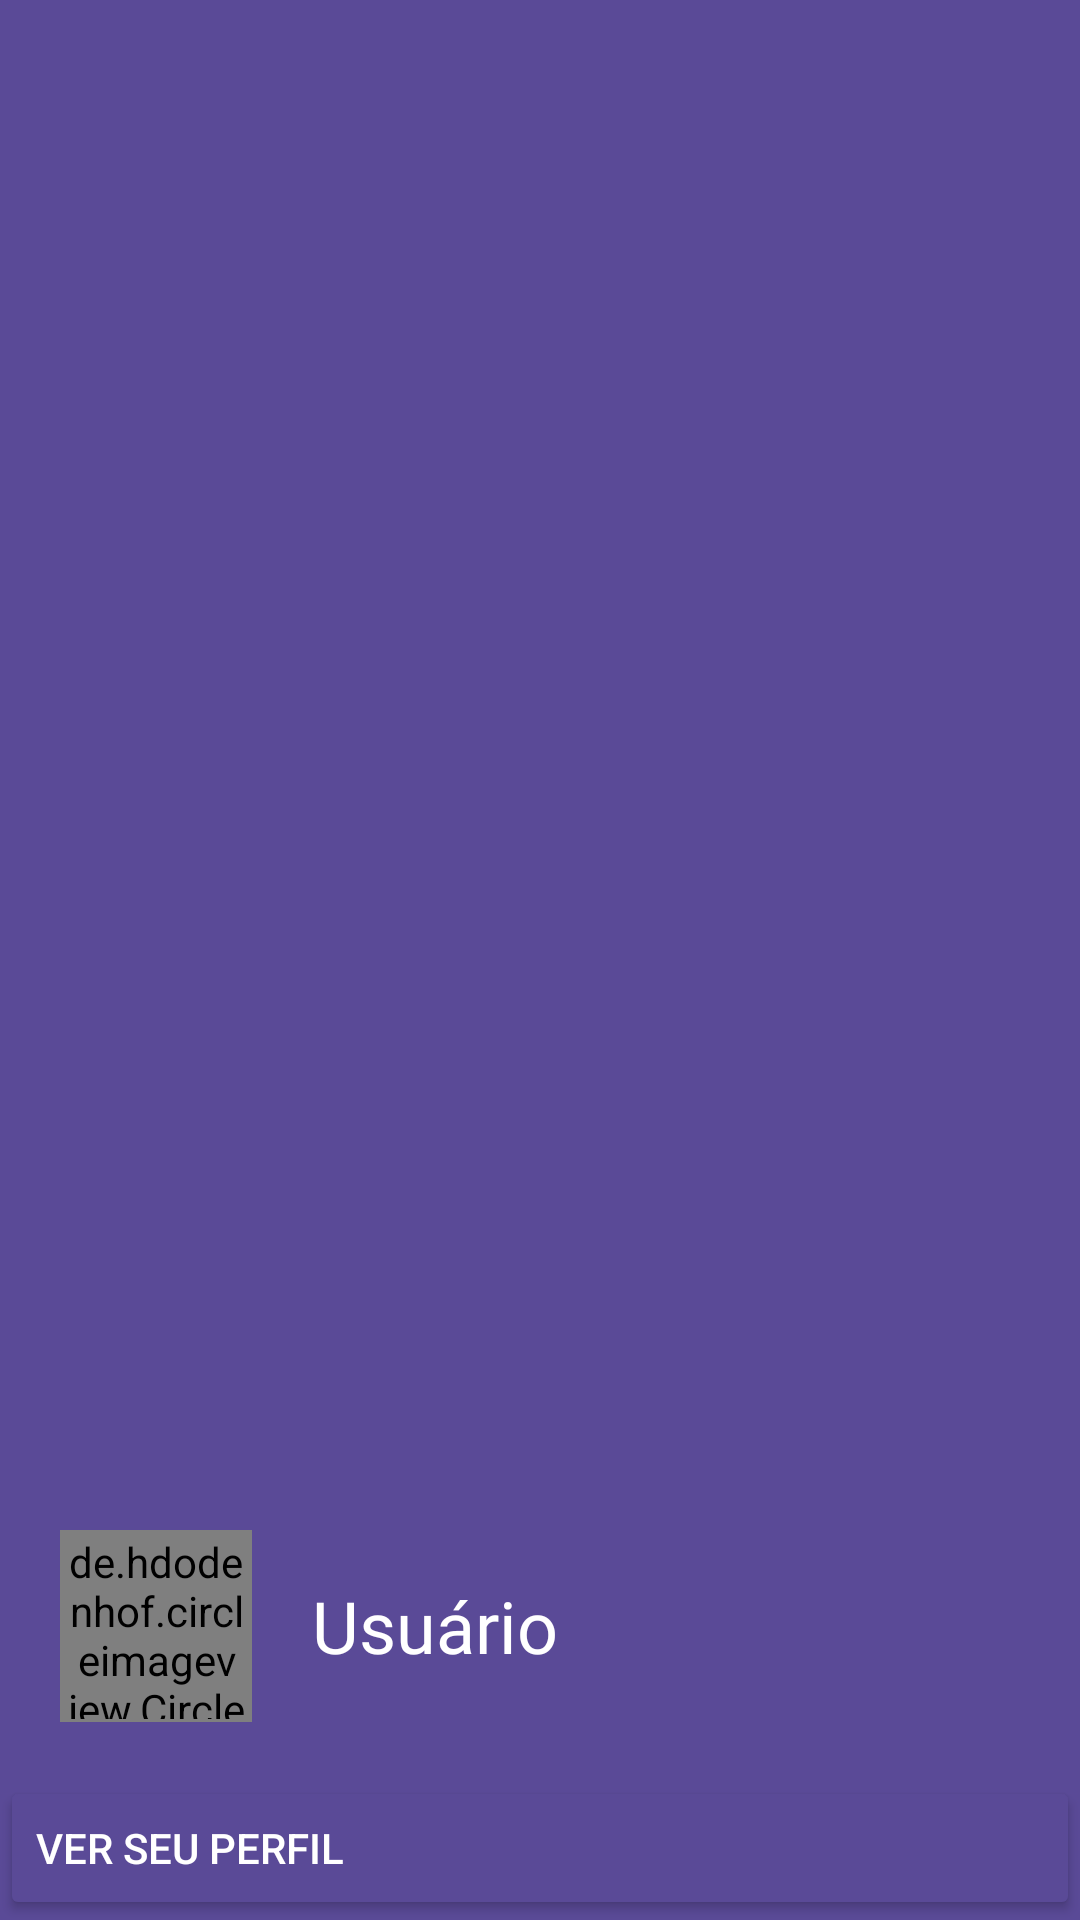

Reconstruct the res/layout file that produces this screen, plus the resources it refers to.
<!-- AndroidManifest.xml: application theme Theme.Material3.DayNight.NoActionBar -->
<!-- res/layout/header_drawer.xml -->
<?xml version="1.0" encoding="utf-8"?>
<LinearLayout xmlns:android="http://schemas.android.com/apk/res/android"
    android:layout_width="match_parent"
    android:layout_height="200dp"
    android:background="@color/ThirdColor"
    android:gravity="bottom"
    android:orientation="vertical"
    android:theme="@style/Theme.AppCompat.DayNight.NoActionBar">

    <LinearLayout
        android:layout_width="match_parent"
        android:paddingStart="20dp"
        android:layout_height="100dp">

        <de.hdodenhof.circleimageview.CircleImageView
            android:id="@+id/FotoPerfilDrawer"
            android:layout_width="64dp"
            android:layout_height="64dp"
            android:background="@drawable/bg_border_image_view"
            android:layout_gravity="center_vertical"
            android:src="@drawable/ic_user"/>

        <TextView
            android:id="@+id/txtHeaderDrawer"
            android:layout_width="wrap_content"
            android:layout_height="wrap_content"
            android:fontFamily="@font/fonte_padrao"
            android:gravity="bottom"
            android:padding="20dp"
            android:text="Usuário"
            android:layout_gravity="center_vertical"
            android:textColor="@color/TextColor"
            android:textSize="24sp" />
    </LinearLayout>

    <Button
        android:id="@+id/btnVerPerfil"
        android:layout_width="match_parent"
        android:layout_height="wrap_content"
        android:backgroundTint="@color/ThirdColor"
        android:text="@string/ver_perfil_drawer"
        android:textAlignment="textStart"
        android:textColor="@color/TextColor" />


</LinearLayout>
<!-- resources referenced by this layout -->
<resources>
  <color name="TextColor">#FFFFFF</color>
  <color name="ThirdColor">#5A4A97</color>
  <!-- drawable bg_border_image_view (drawable) -->
  <?xml version="1.0" encoding="UTF-8"?>
  <shape xmlns:android="http://schemas.android.com/apk/res/android"
      android:shape="oval">
      <solid android:color="@color/ThirdColor" />
      <stroke android:width="2dp" android:color="@color/white" />
      <padding android:left="1dp" android:top="1dp" android:right="1dp"
          android:bottom="1dp" />
  
  </shape>
  <!-- drawable ic_user (drawable) -->
  <vector android:height="100dp" android:viewportHeight="64"
      android:viewportWidth="64" android:width="100dp" xmlns:android="http://schemas.android.com/apk/res/android">
      <path android:fillColor="@color/white" android:fillType="nonZero" android:pathData="M31.625,32.4C24.862,32.4 19.415,26.952 19.415,20.189C19.415,13.427 24.862,7.979 31.625,7.979C38.388,7.979 43.835,13.427 43.835,20.189C43.835,26.952 38.388,32.4 31.625,32.4ZM31.625,11.736C26.929,11.736 23.172,15.493 23.172,20.189C23.172,24.886 26.929,28.643 31.625,28.643C36.321,28.643 40.078,24.886 40.078,20.189C40.078,15.493 36.321,11.736 31.625,11.736Z"/>
      <path android:fillColor="@color/white" android:fillType="nonZero" android:pathData="M15.096,47.24L15.096,56.022L11.339,56.022L11.339,47.24C11.339,39.82 20.45,34.091 32.003,34.091C43.556,34.091 52.666,39.82 52.666,47.24L52.666,56.022L48.91,56.022L48.91,47.24C48.91,42.168 41.207,37.847 32.003,37.847C22.798,37.847 15.096,42.168 15.096,47.24Z"/>
  </vector>
  <string name="ver_perfil_drawer">Ver seu perfil</string>
  <color name="white">#FFFFFF</color>
</resources>
